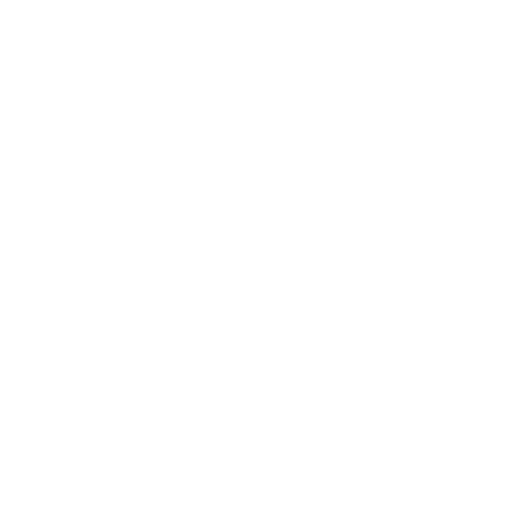
t = 0.00 s
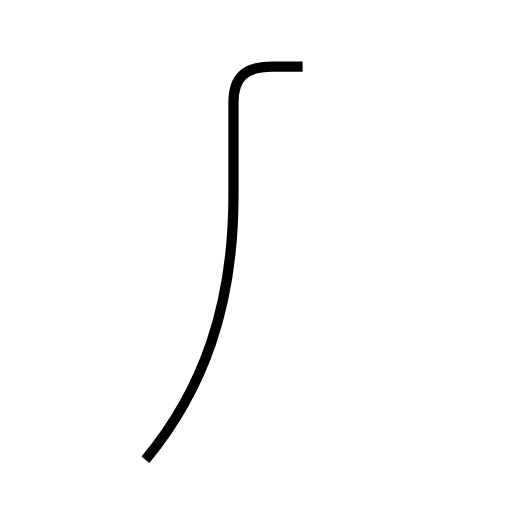
t = 1.37 s
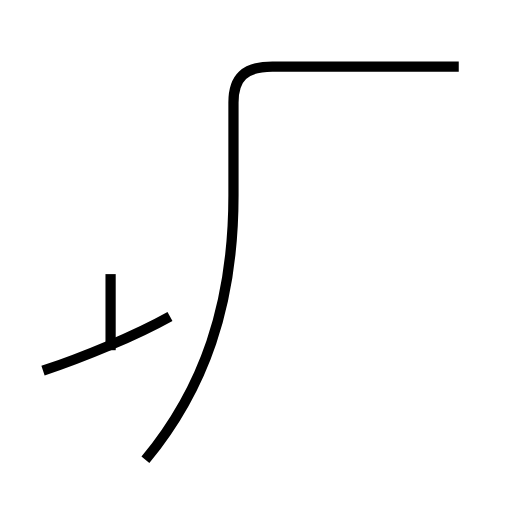
t = 2.46 s
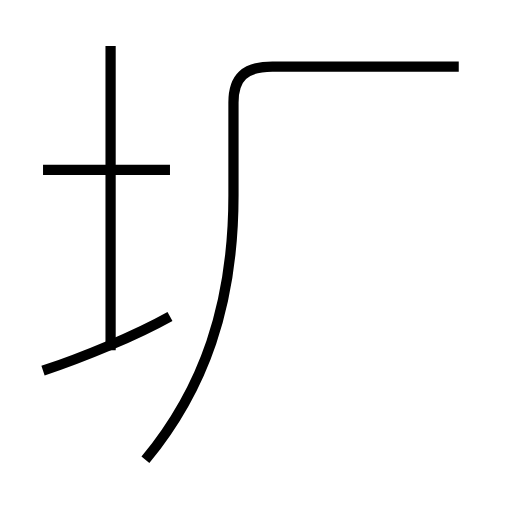
t = 3.50 s
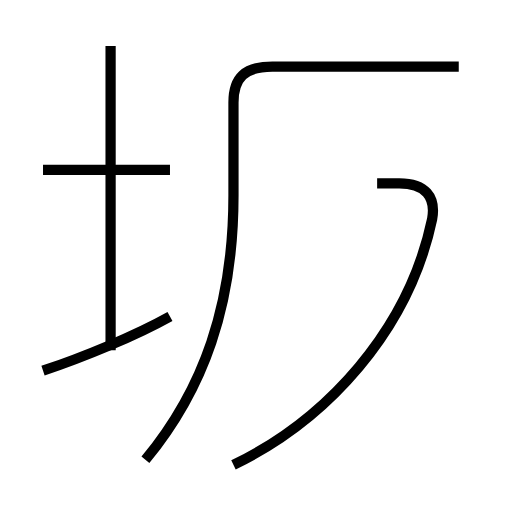
t = 4.69 s
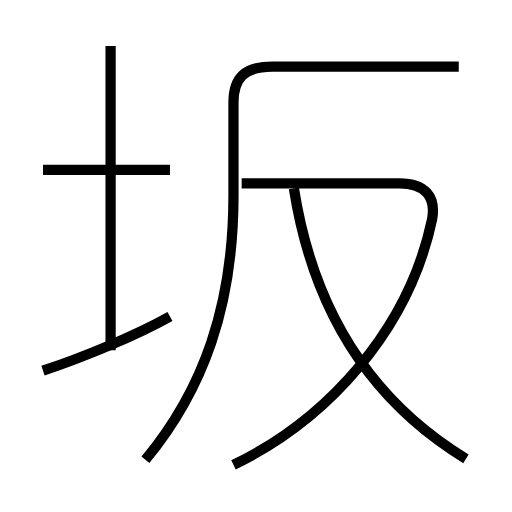
t = 6.06 s

The animated SVG that drew these frames (rendered in a browser with its animation timeline set to each time). Animation: 6 SMIL elements (animate=6); one cycle of 6.06 s.

<?xml version='1.0' encoding='utf-8'?>
<svg viewBox="0.0 -6.0 50.0 50.0" version="1.1" xmlns="http://www.w3.org/2000/svg"><rect x="-1000" y="-1000" width="2000" height="2000" stroke="white" fill="white" /><g style="fill:none;stroke:#000000;stroke-width:1"><path d="M 14.2 0.9 C 19.9 -6.0 22.8 -14.2 22.8 -24.9 L 22.8 -34.0 C 22.8 -36.4 23.9 -37.5 26.6 -37.5 L 44.8 -37.5 " transform="translate(0.0 38.0)" stroke-dasharray="61.06656485486716" stroke-dashoffset="61.06656485486716"><animate attributeName="stroke-dashoffset" from="61.06656485486716" to="0" dur="1.8319969456460148s" begin="0s" fill="freeze" /></path><path d="M 4.2 -7.8 C 8.1 -9.1 13.2 -11.2 16.6 -13.1 " transform="translate(0.0 38.0)" stroke-dasharray="13.501636850808653" stroke-dashoffset="13.501636850808653"><animate attributeName="stroke-dashoffset" from="13.501636850808653" to="0" dur="0.4050491055242596s" begin="1.8319969456460148s" fill="freeze" /></path><path d="M 10.8 -9.8 L 10.8 -39.5 " transform="translate(0.0 38.0)" stroke-dasharray="29.7" stroke-dashoffset="29.7"><animate attributeName="stroke-dashoffset" from="29.7" to="0" dur="0.8909999999999999s" begin="2.2370460511702746s" fill="freeze" /></path><path d="M 16.6 -27.4 L 4.2 -27.4 " transform="translate(0.0 38.0)" stroke-dasharray="12.400000000000002" stroke-dashoffset="12.400000000000002"><animate attributeName="stroke-dashoffset" from="12.400000000000002" to="0" dur="0.37200000000000005s" begin="3.1280460511702746s" fill="freeze" /></path><path d="M 22.8 1.4 C 31.9 -3.0 39.9 -11.7 42.2 -22.6 C 42.6 -24.8 41.5 -26.1 39.0 -26.1 L 23.6 -26.1 " transform="translate(0.0 38.0)" stroke-dasharray="52.97668011190441" stroke-dashoffset="52.97668011190441"><animate attributeName="stroke-dashoffset" from="52.97668011190441" to="0" dur="1.589300403357132s" begin="3.5000460511702745s" fill="freeze" /></path><path d="M 45.5 0.8 C 36.3 -4.8 30.6 -13.5 28.7 -25.6" transform="translate(0.0 38.0)" stroke-dasharray="32.37630733414405" stroke-dashoffset="32.37630733414405"><animate attributeName="stroke-dashoffset" from="32.37630733414405" to="0" dur="0.9712892200243215s" begin="5.089346454527407s" fill="freeze" /></path></g></svg>
